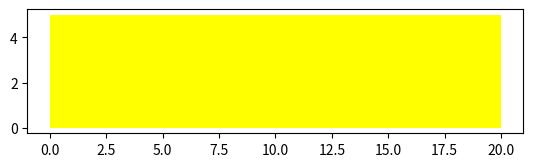

Generate this figure with matplotlib:
import matplotlib.pyplot as plt

class Circle:
    def __init__(self, radius1, color1 = "blue"):

        self.radius = radius1
        self.color = color1

    def drawCircle(self):
        plt.gca().add_patch(plt.Circle((0,0), radius = self.radius, fc = self.color))
        plt.axis('scaled')
        plt.show()


# Create an object RedCircle

RedCircle = Circle(10, "red")
print(RedCircle.radius)
print(RedCircle.color)

#RedCircle.drawCircle()

# Create a blue circle with 100 of radius

BlueCircle = Circle(100, "blue")
print(BlueCircle.radius)
print(BlueCircle.color)

#BlueCircle.drawCircle()


# Rectangle class for creating a rectanlge object

class Rectangle:
    def __init__(self, widht = 2, height = 3, color = 'red'):

        self.height = height
        self.width = widht
        self.color = color

    def drawRectangle(self):

        plt.gca().add_patch(plt.Rectangle((0,0), self.width, self.height, fc = self.color))
        plt.axis('scaled')
        plt.show()

# Create a skinny rectangle

SkinnyBlueRectangle = Rectangle(2,10,'blue')
#SkinnyBlueRectangle.drawRectangle()
# Create a yello rectangle

YellowRectangle = Rectangle(20,5,'yellow')
YellowRectangle.drawRectangle()